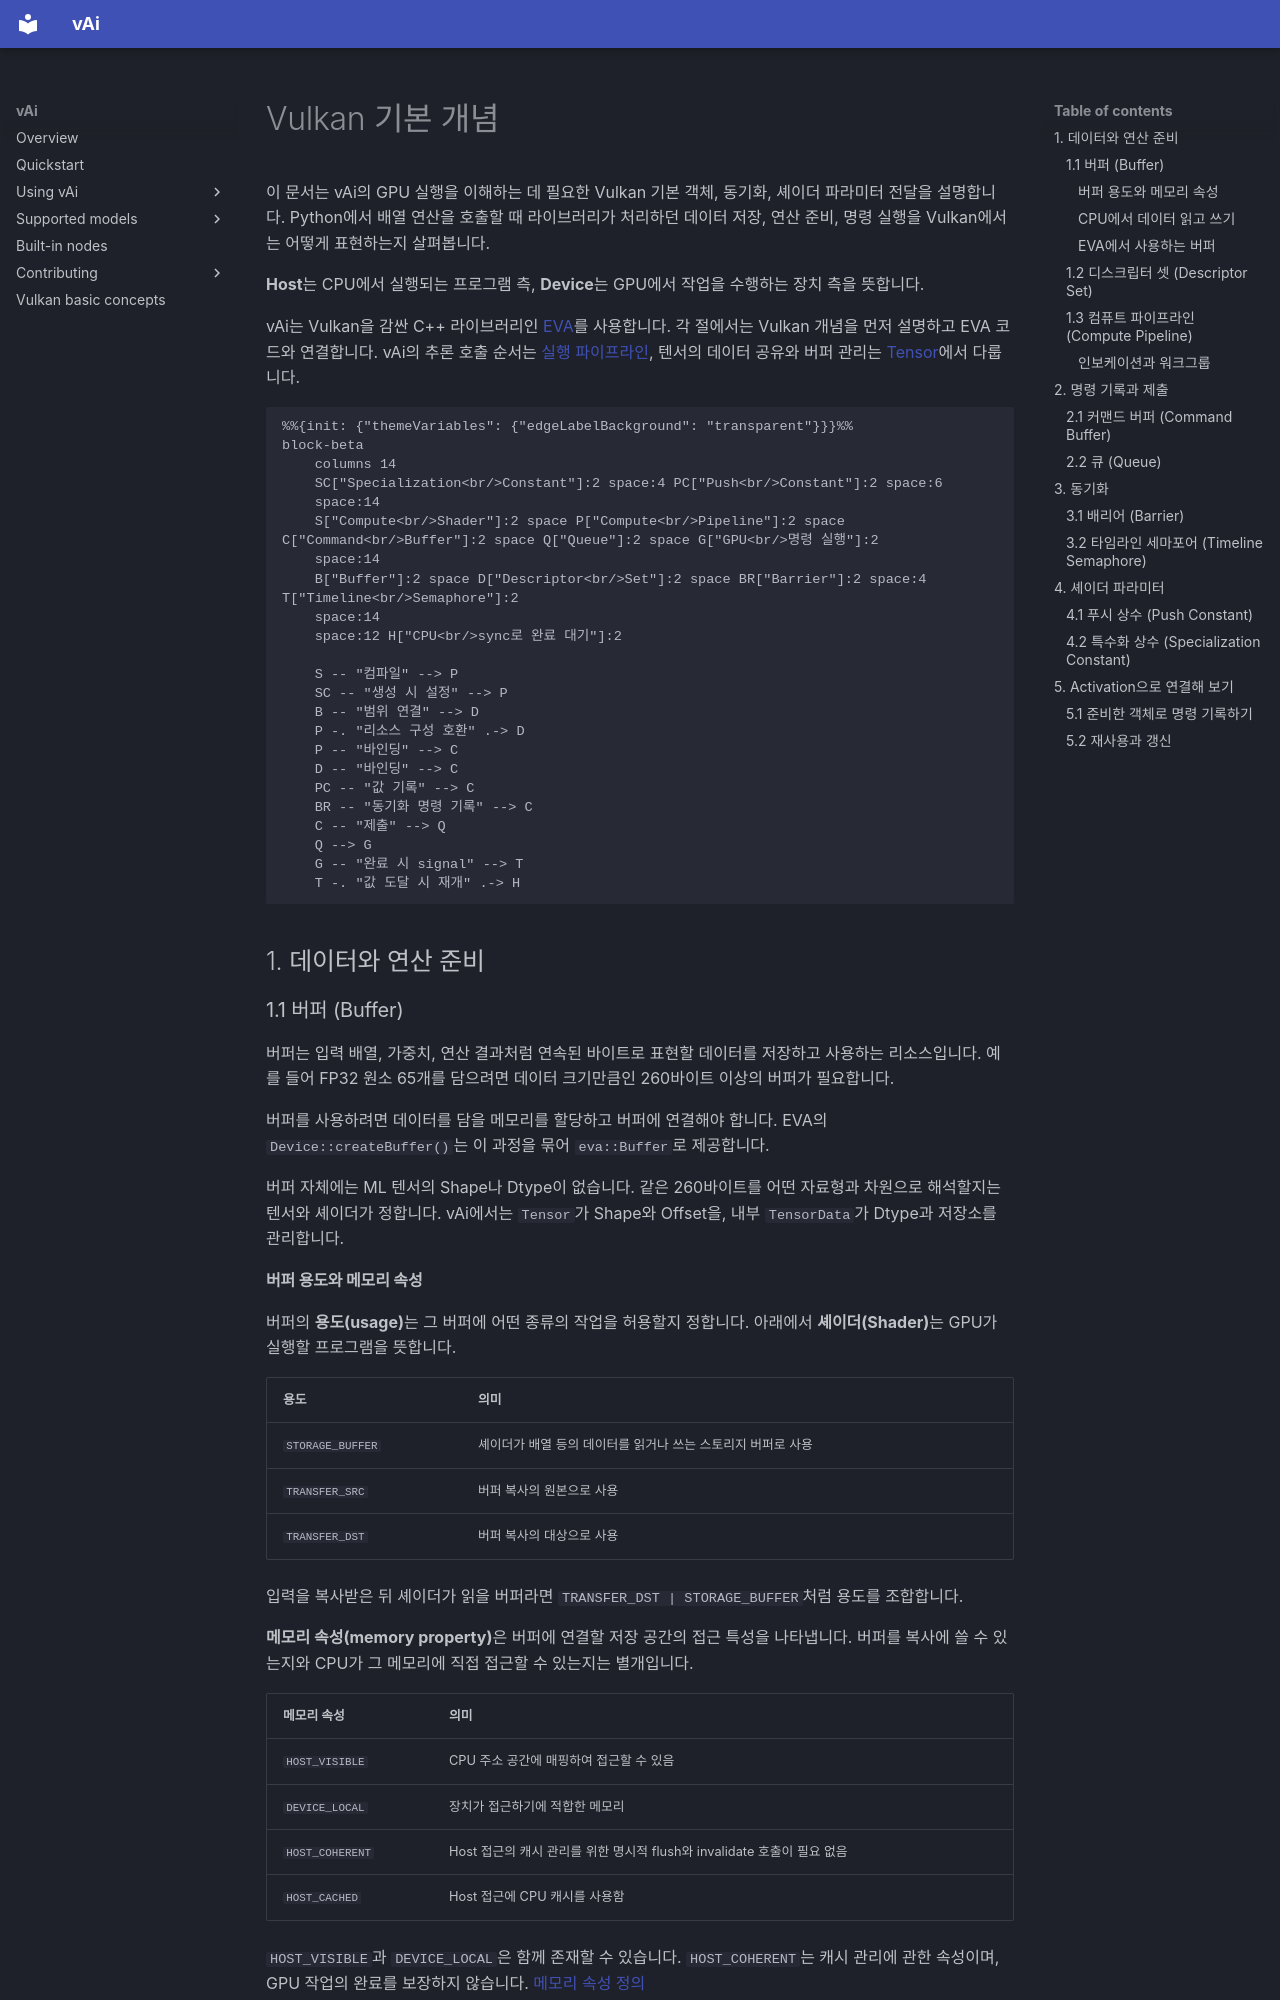

repository: vaistrata/vAi · page: ko/09-vulkan-objects/index.html · generator: mkdocs

# Vulkan 기본 개념

이 문서는 vAi의 GPU 실행을 이해하는 데 필요한 Vulkan 기본 객체, 동기화, 셰이더 파라미터 전달을 설명합니다. Python에서 배열 연산을 호출할 때 라이브러리가 처리하던 데이터 저장, 연산 준비, 명령 실행을 Vulkan에서는 어떻게 표현하는지 살펴봅니다.

**Host**는 CPU에서 실행되는 프로그램 측, **Device**는 GPU에서 작업을 수행하는 장치 측을 뜻합니다.

vAi는 Vulkan을 감싼 C++ 라이브러리인 [EVA](https://github.com/vaistrata/eva)를 사용합니다. 각 절에서는 Vulkan 개념을 먼저 설명하고 EVA 코드와 연결합니다. vAi의 추론 호출 순서는 [실행 파이프라인](03-usage/execution-pipeline.md), 텐서의 데이터 공유와 버퍼 관리는 [Tensor](03-usage/tensor.md)에서 다룹니다.

```mermaid
%%{init: {"themeVariables": {"edgeLabelBackground": "transparent"}}}%%
block-beta
    columns 14
    SC["Specialization<br/>Constant"]:2 space:4 PC["Push<br/>Constant"]:2 space:6
    space:14
    S["Compute<br/>Shader"]:2 space P["Compute<br/>Pipeline"]:2 space C["Command<br/>Buffer"]:2 space Q["Queue"]:2 space G["GPU<br/>명령 실행"]:2
    space:14
    B["Buffer"]:2 space D["Descriptor<br/>Set"]:2 space BR["Barrier"]:2 space:4 T["Timeline<br/>Semaphore"]:2
    space:14
    space:12 H["CPU<br/>sync로 완료 대기"]:2

    S -- "컴파일" --> P
    SC -- "생성 시 설정" --> P
    B -- "범위 연결" --> D
    P -. "리소스 구성 호환" .-> D
    P -- "바인딩" --> C
    D -- "바인딩" --> C
    PC -- "값 기록" --> C
    BR -- "동기화 명령 기록" --> C
    C -- "제출" --> Q
    Q --> G
    G -- "완료 시 signal" --> T
    T -. "값 도달 시 재개" .-> H
```

## 1. 데이터와 연산 준비

### 1.1 버퍼 (Buffer)

버퍼는 입력 배열, 가중치, 연산 결과처럼 연속된 바이트로 표현할 데이터를 저장하고 사용하는 리소스입니다. 예를 들어 FP32 원소 65개를 담으려면 데이터 크기만큼인 260바이트 이상의 버퍼가 필요합니다.

버퍼를 사용하려면 데이터를 담을 메모리를 할당하고 버퍼에 연결해야 합니다. EVA의 `Device::createBuffer()`는 이 과정을 묶어 `eva::Buffer`로 제공합니다.

버퍼 자체에는 ML 텐서의 Shape나 Dtype이 없습니다. 같은 260바이트를 어떤 자료형과 차원으로 해석할지는 텐서와 셰이더가 정합니다. vAi에서는 `Tensor`가 Shape와 Offset을, 내부 `TensorData`가 Dtype과 저장소를 관리합니다.

#### 버퍼 용도와 메모리 속성

버퍼의 **용도(usage)**는 그 버퍼에 어떤 종류의 작업을 허용할지 정합니다. 아래에서 **셰이더(Shader)**는 GPU가 실행할 프로그램을 뜻합니다.

| 용도 | 의미 |
|---|---|
| `STORAGE_BUFFER` | 셰이더가 배열 등의 데이터를 읽거나 쓰는 스토리지 버퍼로 사용 |
| `TRANSFER_SRC` | 버퍼 복사의 원본으로 사용 |
| `TRANSFER_DST` | 버퍼 복사의 대상으로 사용 |

입력을 복사받은 뒤 셰이더가 읽을 버퍼라면 `TRANSFER_DST | STORAGE_BUFFER`처럼 용도를 조합합니다.

**메모리 속성(memory property)**은 버퍼에 연결할 저장 공간의 접근 특성을 나타냅니다. 버퍼를 복사에 쓸 수 있는지와 CPU가 그 메모리에 직접 접근할 수 있는지는 별개입니다.

| 메모리 속성 | 의미 |
|---|---|
| `HOST_VISIBLE` | CPU 주소 공간에 매핑하여 접근할 수 있음 |
| `DEVICE_LOCAL` | 장치가 접근하기에 적합한 메모리 |
| `HOST_COHERENT` | Host 접근의 캐시 관리를 위한 명시적 flush와 invalidate 호출이 필요 없음 |
| `HOST_CACHED` | Host 접근에 CPU 캐시를 사용함 |

`HOST_VISIBLE`과 `DEVICE_LOCAL`은 함께 존재할 수 있습니다. `HOST_COHERENT`는 캐시 관리에 관한 속성이며, GPU 작업의 완료를 보장하지 않습니다. [메모리 속성 정의](https://docs.vulkan.org/refpages/latest/refpages/source/VkMemoryPropertyFlagBits.html)
